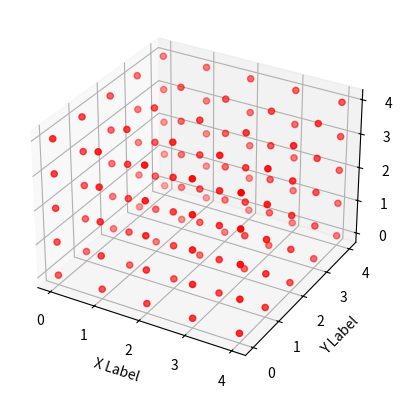

The matplotlib source for this figure:
from mpl_toolkits.mplot3d import Axes3D
import matplotlib.pyplot as plt

fig = plt.figure()
ax = fig.add_subplot(111, projection='3d')

#x =[1,2,3,4,5,6,7,8,9,10]
#y =[1,2,3,4,5,6,7,8,9,10]
#z=[1,2,3,4,5,6,7,8,9,10]

x = []
y = []
z = []
#y =[5,6,2,3,13,4,1,2,4,8]
#z =[2,3,3,3,5,7,9,11,9,10]


for i in range(5):
    for j in range(5):
        for k in range(5):
            x.append(i)
            y.append(j)
            z.append(k)


ax.scatter(x, y, z, c='r', marker='o')

ax.set_xlabel('X Label')
ax.set_ylabel('Y Label')
ax.set_zlabel('Z Label')

plt.show()
